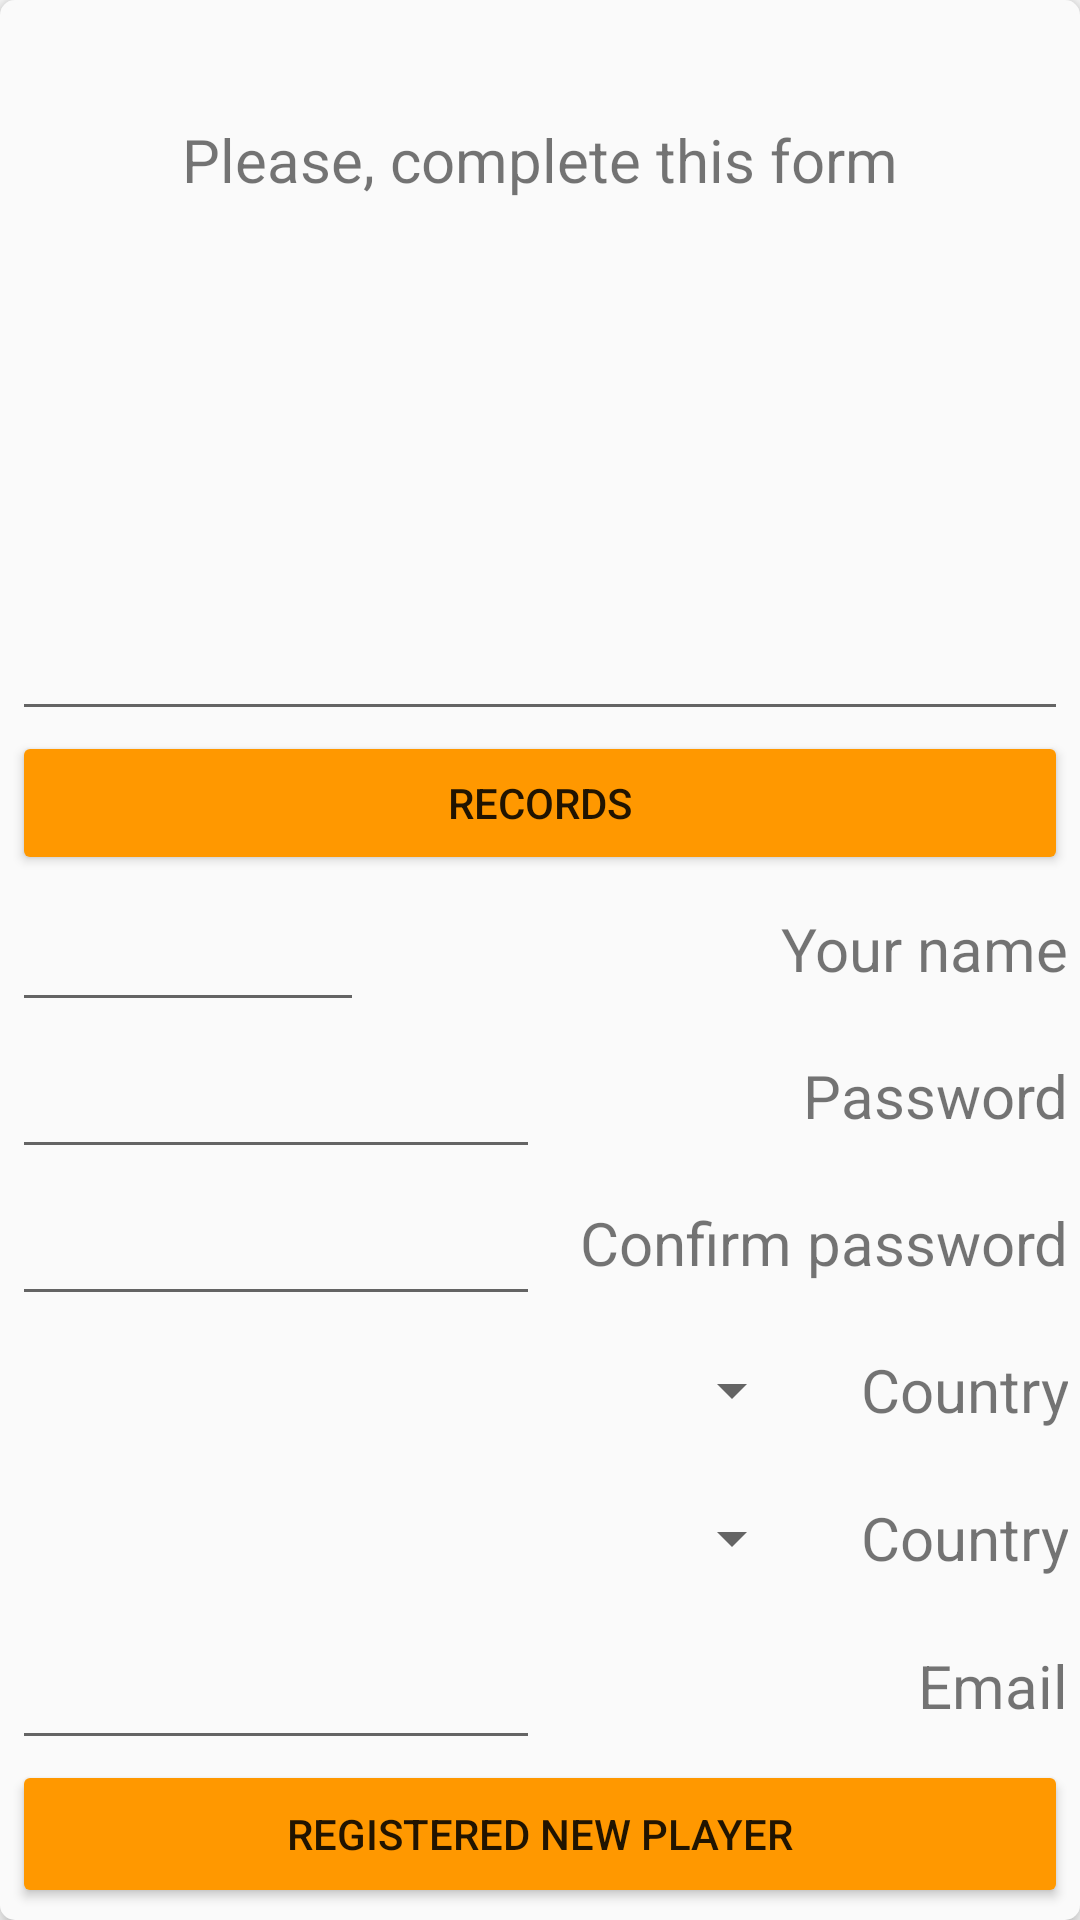

This screen was rendered from an Android layout file. Write that file and the resources it references.
<!-- AndroidManifest.xml: application theme AppTheme -->
<!-- res/layout/activity_registration_age.xml -->
<?xml version="1.0" encoding="utf-8"?>
<LinearLayout
    xmlns:android="http://schemas.android.com/apk/res/android"
    xmlns:app="http://schemas.android.com/apk/res-auto"
    xmlns:tools="http://schemas.android.com/tools"
    android:layout_width="match_parent"
    android:layout_height="match_parent"
    android:orientation="vertical"
    style="@style/GeneralBlock"

    tools:context=".ui.activity.activities.RegistrationPageActivity">

    <LinearLayout
        android:layout_width="match_parent"
        android:layout_height="0dp"
        android:layout_weight="2"
        android:gravity="end|center_vertical"
        android:orientation="horizontal">

        <TextView
            android:id="@+id/information_status_text_view"
            android:layout_width="match_parent"
            android:layout_height="match_parent"
            android:gravity="center"
            android:text="@string/MESSAGE_FOR_REGISTRATION"
            android:textSize="20sp"/>


    </LinearLayout>

    <LinearLayout
        android:layout_width="match_parent"
        android:layout_height="wrap_content"
        android:orientation="vertical">

        <ImageView
            android:id="@+id/user_image_registration_image_view"
            android:layout_width="100dp"
            android:layout_height="100dp"
            android:scaleType="centerInside"/>
        <EditText
            android:id="@+id/image_url_edit_tet"
            android:layout_width="match_parent"
            android:layout_height="wrap_content" />
        <Button
            android:id="@+id/set_image_registration_button"
            android:layout_width="match_parent"
            android:layout_height="wrap_content"
            android:text = "@string/RECORDS_MENU"/>
    </LinearLayout>

    <LinearLayout
        android:layout_width="match_parent"
        android:layout_height="0dp"
        android:layout_weight="1"
        android:gravity="center"
        android:orientation="horizontal">

        <EditText
            android:id="@+id/name_registration_edit_text"
            android:layout_width="0dp"
            android:layout_height="match_parent"
            android:layout_weight="1"
            android:hint=""/>

        <TextView
            android:layout_width="0dp"
            android:layout_height="match_parent"
            android:layout_weight="2"
            android:gravity="end|center_vertical"
            android:text="@string/USER_NAME_REGISTRATION_TEXT_VIEW"
            android:textSize="20sp"/>
    </LinearLayout>

    <LinearLayout
        android:layout_width="match_parent"
        android:layout_height="0dp"
        android:layout_weight="1"
        android:gravity="center"
        android:orientation="horizontal">

        <EditText
            android:inputType="textPassword"
            android:id="@+id/password_registration_edit_text"
            android:layout_width="0dp"
            android:layout_height="match_parent"
            android:layout_weight="1"
            android:hint=""/>

        <TextView
            android:layout_width="0dp"
            android:layout_height="match_parent"
            android:layout_weight="1"
            android:gravity="end|center_vertical"
            android:text="@string/PASSWORD"
            android:textSize="20sp"/>
    </LinearLayout>
    <LinearLayout
        android:layout_width="match_parent"
        android:layout_height="0dp"
        android:layout_weight="1"
        android:gravity="center"
        android:orientation="horizontal">

        <EditText
            android:inputType="textPassword"
            android:id="@+id/password2_registration_edit_text"
            android:layout_width="0dp"
            android:layout_height="match_parent"
            android:layout_weight="1"
            android:hint=""/>

        <TextView
            android:layout_width="0dp"
            android:layout_height="match_parent"
            android:layout_weight="1"
            android:gravity="end|center_vertical"
            android:text="@string/CONFIRM_YOUR_PASSWORD"
            android:textSize="20sp"/>
    </LinearLayout>
    <LinearLayout
        android:layout_width="match_parent"
        android:layout_height="0dp"
        android:layout_weight="1"
        android:gravity="center"
        android:orientation="horizontal">

        <Spinner
            android:id="@+id/country_registration_spinner"
            android:layout_width="0dp"
            android:layout_height="match_parent"
            android:layout_weight="6" />

        <TextView
            android:layout_width="0dp"
            android:layout_height="match_parent"
            android:layout_weight="2"
            android:gravity="end|center_vertical"
            android:text="@string/COUNTRY"
            android:textSize="20sp"/>
    </LinearLayout>

    <LinearLayout
        android:layout_width="match_parent"
        android:layout_height="0dp"
        android:layout_weight="1"
        android:gravity="center"
        android:orientation="horizontal">

        <Spinner
            android:id="@+id/example_country_registration_spinner"
            android:layout_width="0dp"
            android:layout_height="match_parent"
            android:layout_weight="6" />

        <TextView
            android:layout_width="0dp"
            android:layout_height="match_parent"
            android:layout_weight="2"
            android:gravity="end|center_vertical"
            android:text="@string/COUNTRY"
            android:textSize="20sp"/>
    </LinearLayout>

    <LinearLayout
        android:layout_width="match_parent"
        android:layout_height="0dp"
        android:layout_weight="1"
        android:orientation="horizontal">

        <EditText
            android:id="@+id/email_registration_edit_text"
            android:layout_width="0dp"
            android:layout_height="match_parent"
            android:layout_weight="1"
            android:hint=""/>

        <TextView
            android:layout_width="0dp"
            android:layout_height="match_parent"
            android:layout_weight="1"
            android:gravity="end|center_vertical"
            android:text="@string/EMAIL_FIELD"
            android:textSize="20sp"/>
    </LinearLayout>
    <LinearLayout
        android:layout_width="match_parent"
        android:layout_height="0dp"
        android:layout_weight="1"
        android:gravity="end|center_vertical"
        android:orientation="horizontal">
<Button
    android:id="@+id/registration_button"
    android:layout_width="match_parent"
    android:layout_height="match_parent"
    android:text="@string/NEW_USER"/>

    </LinearLayout>
</LinearLayout>
<!-- resources referenced by this layout -->
<resources>
  <string name="CONFIRM_YOUR_PASSWORD">Confirm password</string>
  <string name="COUNTRY">Country</string>
  <string name="EMAIL_FIELD">Email</string>
  <string name="MESSAGE_FOR_REGISTRATION">Please, complete  this form</string>
  <string name="NEW_USER">Registered new player</string>
  <string name="PASSWORD">Password</string>
  <string name="RECORDS_MENU">Records</string>
  <string name="USER_NAME_REGISTRATION_TEXT_VIEW">Your name</string>
  <style name="GeneralBlock">
          <item name="android:background">@drawable/myrect</item>
          <item name="android:elevation">@dimen/BLOCK_ELEVATION</item>
          <item name="android:layout_marginTop">@dimen/BLOCK_MARGIN</item>
          <item name="android:layout_marginLeft">@dimen/BLOCK_MARGIN</item>
          <item name="android:layout_marginRight">@dimen/BLOCK_MARGIN</item>
          <item name="android:gravity">center</item>
          <item name="android:textColor">@color/BLACK_COLOR_TEXT</item>
          <item name="android:textSize">@dimen/MIDDLE_TEXT_SIZE</item>
          <item name="android:padding">@dimen/BLOCK_PADDING</item>
      </style>
  <style name="AppTheme" parent="Theme.AppCompat.Light.NoActionBar">
          
          <item name="colorPrimary">#000000</item>
          <item name="colorPrimaryDark">@color/colorPrimaryDark</item>
          <item name="colorAccent">@color/colorAccent</item>
          <item name="colorButtonNormal">#FF9800</item>
      </style>
  <!-- drawable myrect (drawable) -->
  <?xml version="1.0" encoding="utf-8"?>
  <shape xmlns:android="http://schemas.android.com/apk/res/android"
         android:shape="rectangle">
      <solid android:color="@color/LIGHT_BACKGROUND_COLOR"/>
      <corners android:radius="@dimen/ANGLE_RADIUS"/>
  </shape>
  <dimen name="BLOCK_ELEVATION">4dp</dimen>
  <dimen name="BLOCK_MARGIN">4dp</dimen>
  <color name="BLACK_COLOR_TEXT">#000000</color>
  <dimen name="MIDDLE_TEXT_SIZE">16sp</dimen>
  <dimen name="BLOCK_PADDING">4dp</dimen>
  <color name="colorPrimaryDark">#303F9F</color>
  <color name="colorAccent">#FF4081</color>
  <color name="LIGHT_BACKGROUND_COLOR">#fafafa</color>
  <dimen name="ANGLE_RADIUS">5dp</dimen>
</resources>
